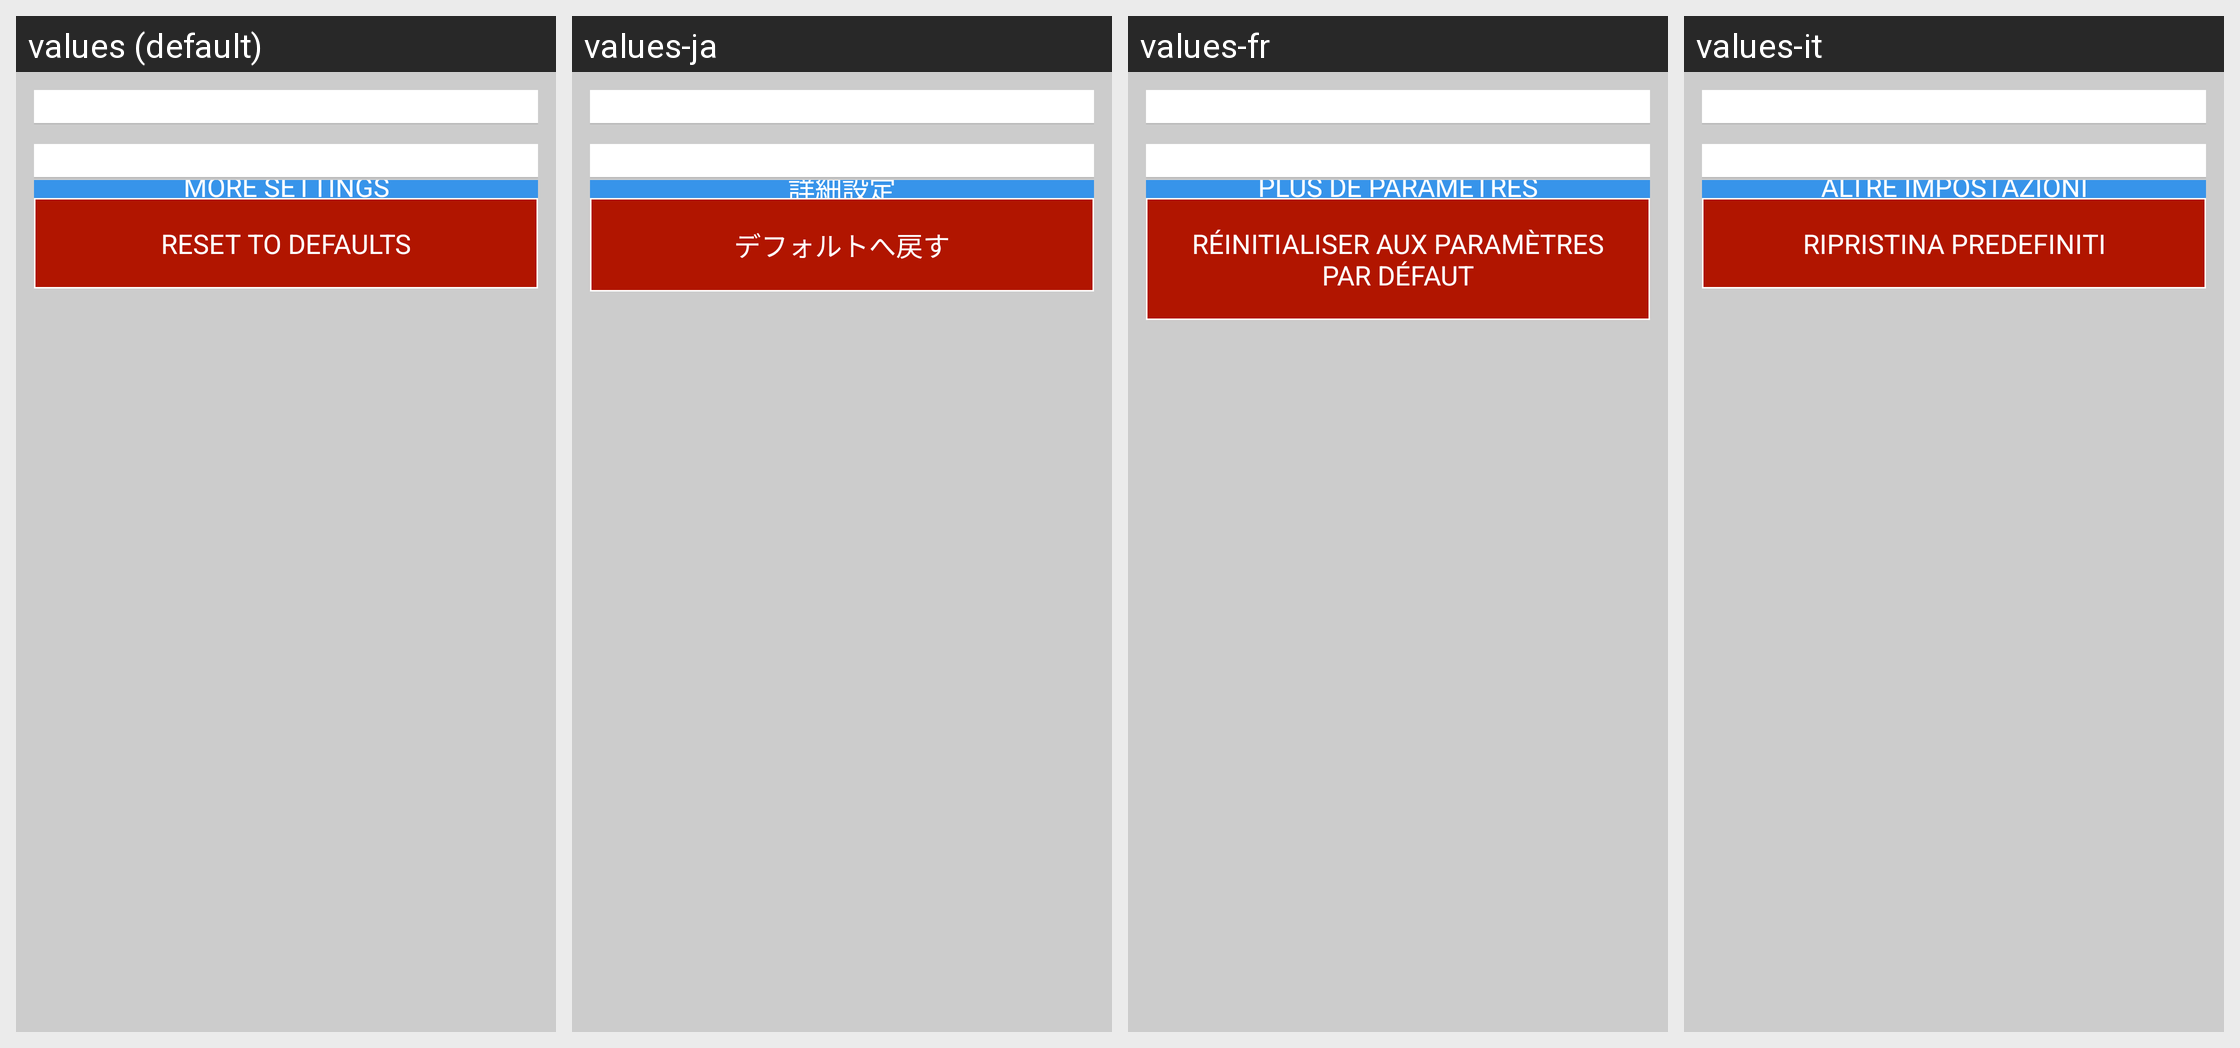

For this localized Android screen grid, give each drawn string resource with its value in every locale shown.
Android screen res/layout/fragment_agent_config.xml rendered under 4 locales, left to right: values (default), values-ja, values-fr, values-it. Device: Nexus 5 (rendered at 1080×1920; each locale shown at half size, 540×960, under a caption strip naming it); theme Theme.MaterialComponents.DayNight.NoActionBar.
Other locales in the repository, not shown: values-de, values-es, values-es-rUS.
Strings drawn on this screen, with the default value and each locale's value (text and hints the layout hard-codes, and strings that could not be matched under every locale, appear in the picture but are not listed):

more_settings
  values: MORE SETTINGS
  values-ja: 詳細設定
  values-fr: PLUS DE PARAMÈTRES
  values-it: ALTRE IMPOSTAZIONI

reset_settings
  values: RESET TO DEFAULTS
  values-ja: デフォルトへ戻す
  values-fr: RÉINITIALISER AUX PARAMÈTRES PAR DÉFAUT
  values-it: RIPRISTINA PREDEFINITI
